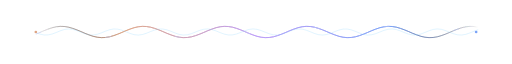
t = 0.00 s
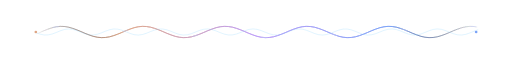
t = 1.13 s
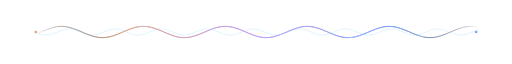
t = 2.25 s
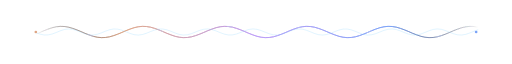
t = 3.38 s

The animated SVG that drew these frames (rendered in a browser with its animation timeline set to each time). Animation: 1 SMIL element (animate=1); one cycle of 4.50 s, repeats indefinitely.

<svg xmlns="http://www.w3.org/2000/svg" width="1000" height="58" viewBox="0 0 1000 58" role="img" aria-label="Section divider">
  <title>Section divider</title>
  <defs>
    <linearGradient id="trace_wv" x1="0" y1="0" x2="1" y2="0">
      <stop offset="0" stop-color="#1a1b26" stop-opacity="0"/>
      <stop offset="0.2" stop-color="#dea584"/>
      <stop offset="0.5" stop-color="#bb9af7"/>
      <stop offset="0.8" stop-color="#7aa2f7"/>
      <stop offset="1" stop-color="#1a1b26" stop-opacity="0"/>
    </linearGradient>
    <filter id="dg_wv" x="-30%" y="-300%" width="160%" height="700%">
      <feGaussianBlur stdDeviation="1.5" result="b"/><feMerge><feMergeNode in="b"/><feMergeNode in="SourceGraphic"/></feMerge>
    </filter>
    
  </defs>
  
  <path d="M70.0,33.2 L78.0,29.9 L86.0,26.4 L94.0,23.3 L102.0,20.6 L110.0,18.8 L118.0,18.0 L126.0,18.3 L134.0,19.6 L142.0,21.9 L150.0,24.8 L158.0,28.1 L166.0,31.6 L174.0,34.7 L182.0,37.4 L190.0,39.2 L198.0,40.0 L206.0,39.7 L214.0,38.4 L222.0,36.1 L230.0,33.2 L238.0,29.9 L246.0,26.4 L254.0,23.3 L262.0,20.6 L270.0,18.8 L278.0,18.0 L286.0,18.3 L294.0,19.6 L302.0,21.9 L310.0,24.8 L318.0,28.1 L326.0,31.6 L334.0,34.7 L342.0,37.4 L350.0,39.2 L358.0,40.0 L366.0,39.7 L374.0,38.4 L382.0,36.1 L390.0,33.2 L398.0,29.9 L406.0,26.4 L414.0,23.3 L422.0,20.6 L430.0,18.8 L438.0,18.0 L446.0,18.3 L454.0,19.6 L462.0,21.9 L470.0,24.8 L478.0,28.1 L486.0,31.6 L494.0,34.7 L502.0,37.4 L510.0,39.2 L518.0,40.0 L526.0,39.7 L534.0,38.4 L542.0,36.1 L550.0,33.2 L558.0,29.9 L566.0,26.4 L574.0,23.3 L582.0,20.6 L590.0,18.8 L598.0,18.0 L606.0,18.3 L614.0,19.6 L622.0,21.9 L630.0,24.8 L638.0,28.1 L646.0,31.6 L654.0,34.7 L662.0,37.4 L670.0,39.2 L678.0,40.0 L686.0,39.7 L694.0,38.4 L702.0,36.1 L710.0,33.2 L718.0,29.9 L726.0,26.4 L734.0,23.3 L742.0,20.6 L750.0,18.8 L758.0,18.0 L766.0,18.3 L774.0,19.6 L782.0,21.9 L790.0,24.8 L798.0,28.1 L806.0,31.6 L814.0,34.7 L822.0,37.4 L830.0,39.2 L838.0,40.0 L846.0,39.7 L854.0,38.4 L862.0,36.1 L870.0,33.2 L878.0,29.9 L886.0,26.4 L894.0,23.3 L902.0,20.6 L910.0,18.8 L918.0,18.0 L926.0,18.3 L934.0,19.6" fill="none" stroke="url(#trace_wv)" stroke-width="1.6" filter="url(#dg_wv)"/>
  <path d="M70.0,30.2 L78.0,33.1 L86.0,34.8 L94.0,34.7 L102.0,32.9 L110.0,29.9 L118.0,26.6 L126.0,24.0 L134.0,23.0 L142.0,23.8 L150.0,26.2 L158.0,29.4 L166.0,32.5 L174.0,34.6 L182.0,34.9 L190.0,33.5 L198.0,30.7 L206.0,27.4 L214.0,24.6 L222.0,23.1 L230.0,23.4 L238.0,25.4 L246.0,28.5 L254.0,31.8 L262.0,34.2 L270.0,35.0 L278.0,34.0 L286.0,31.5 L294.0,28.2 L302.0,25.2 L310.0,23.3 L318.0,23.2 L326.0,24.8 L334.0,27.7 L342.0,31.0 L350.0,33.7 L358.0,35.0 L366.0,34.4 L374.0,32.2 L382.0,29.0 L390.0,25.8 L398.0,23.6 L406.0,23.0 L414.0,24.3 L422.0,26.9 L430.0,30.2 L438.0,33.1 L446.0,34.8 L454.0,34.7 L462.0,32.9 L470.0,29.9 L478.0,26.6 L486.0,24.0 L494.0,23.0 L502.0,23.8 L510.0,26.2 L518.0,29.4 L526.0,32.5 L534.0,34.6 L542.0,34.9 L550.0,33.5 L558.0,30.7 L566.0,27.4 L574.0,24.6 L582.0,23.1 L590.0,23.4 L598.0,25.4 L606.0,28.5 L614.0,31.8 L622.0,34.2 L630.0,35.0 L638.0,34.0 L646.0,31.5 L654.0,28.2 L662.0,25.2 L670.0,23.3 L678.0,23.2 L686.0,24.8 L694.0,27.7 L702.0,31.0 L710.0,33.7 L718.0,35.0 L726.0,34.4 L734.0,32.2 L742.0,29.0 L750.0,25.8 L758.0,23.6 L766.0,23.0 L774.0,24.3 L782.0,26.9 L790.0,30.2 L798.0,33.1 L806.0,34.8 L814.0,34.7 L822.0,32.9 L830.0,29.9 L838.0,26.6 L846.0,24.0 L854.0,23.0 L862.0,23.8 L870.0,26.2 L878.0,29.4 L886.0,32.5 L894.0,34.6 L902.0,34.9 L910.0,33.5 L918.0,30.7 L926.0,27.4 L934.0,24.6" fill="none" stroke="#7dcfff" stroke-width="1" opacity="0.45"/>
  <path d="M70.0,33.2 L78.0,29.9 L86.0,26.4 L94.0,23.3 L102.0,20.6 L110.0,18.8 L118.0,18.0 L126.0,18.3 L134.0,19.6 L142.0,21.9 L150.0,24.8 L158.0,28.1 L166.0,31.6 L174.0,34.7 L182.0,37.4 L190.0,39.2 L198.0,40.0 L206.0,39.7 L214.0,38.4 L222.0,36.1 L230.0,33.2 L238.0,29.9 L246.0,26.4 L254.0,23.3 L262.0,20.6 L270.0,18.8 L278.0,18.0 L286.0,18.3 L294.0,19.6 L302.0,21.9 L310.0,24.8 L318.0,28.1 L326.0,31.6 L334.0,34.7 L342.0,37.4 L350.0,39.2 L358.0,40.0 L366.0,39.7 L374.0,38.4 L382.0,36.1 L390.0,33.2 L398.0,29.9 L406.0,26.4 L414.0,23.3 L422.0,20.6 L430.0,18.8 L438.0,18.0 L446.0,18.3 L454.0,19.6 L462.0,21.9 L470.0,24.8 L478.0,28.1 L486.0,31.6 L494.0,34.7 L502.0,37.4 L510.0,39.2 L518.0,40.0 L526.0,39.7 L534.0,38.4 L542.0,36.1 L550.0,33.2 L558.0,29.9 L566.0,26.4 L574.0,23.3 L582.0,20.6 L590.0,18.8 L598.0,18.0 L606.0,18.3 L614.0,19.6 L622.0,21.9 L630.0,24.8 L638.0,28.1 L646.0,31.6 L654.0,34.7 L662.0,37.4 L670.0,39.2 L678.0,40.0 L686.0,39.7 L694.0,38.4 L702.0,36.1 L710.0,33.2 L718.0,29.9 L726.0,26.4 L734.0,23.3 L742.0,20.6 L750.0,18.8 L758.0,18.0 L766.0,18.3 L774.0,19.6 L782.0,21.9 L790.0,24.8 L798.0,28.1 L806.0,31.6 L814.0,34.7 L822.0,37.4 L830.0,39.2 L838.0,40.0 L846.0,39.7 L854.0,38.4 L862.0,36.1 L870.0,33.2 L878.0,29.9 L886.0,26.4 L894.0,23.3 L902.0,20.6 L910.0,18.8 L918.0,18.0 L926.0,18.3 L934.0,19.6" fill="none" stroke="#c0caf5" stroke-width="1.6" stroke-dasharray="12 130" opacity="0.65">
    <animate attributeName="stroke-dashoffset" values="0;-142" dur="4.5s" repeatCount="indefinite"/>
  </path>
  <circle cx="70" cy="29" r="2.6" fill="#dea584"/>
  <circle cx="930" cy="29" r="2.6" fill="#7aa2f7"/>
</svg>
